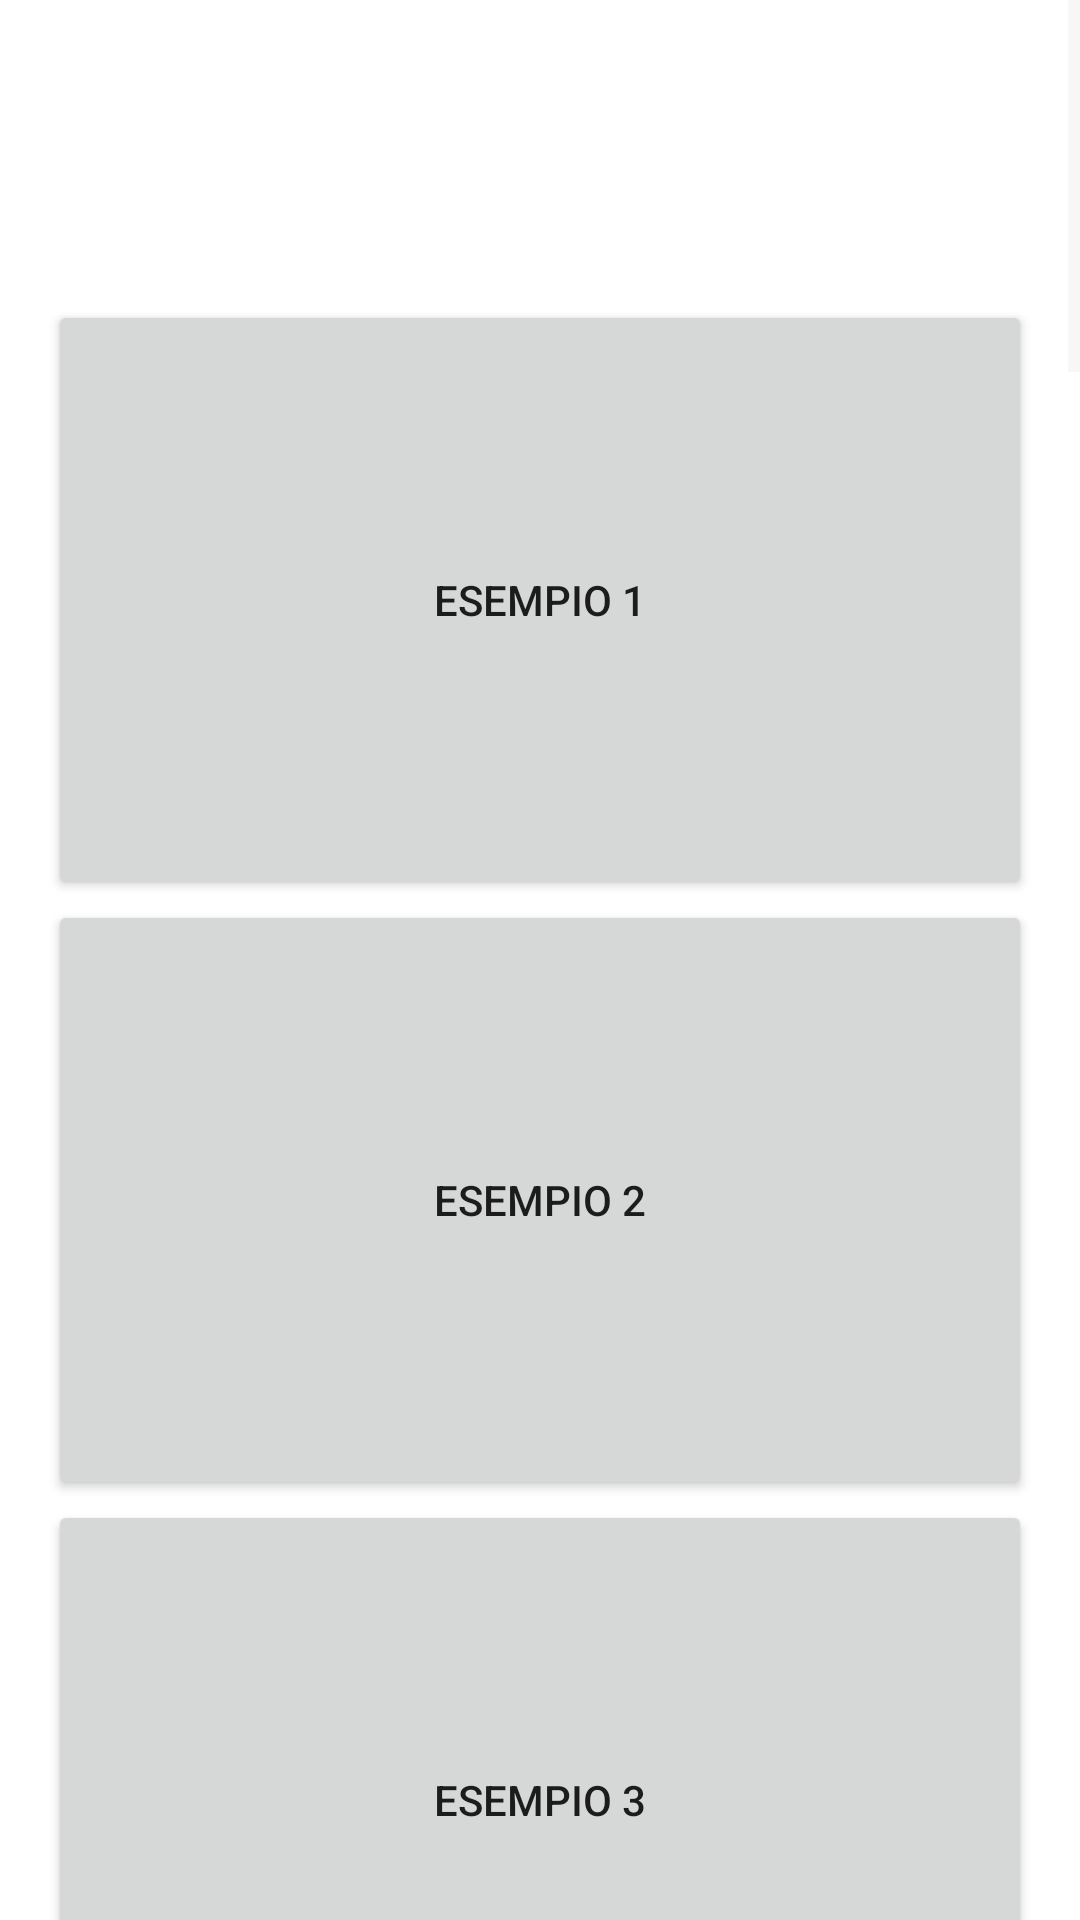

Reconstruct the res/layout file that produces this screen, plus the resources it refers to.
<!-- AndroidManifest.xml: application theme Theme.APP -->
<!-- res/layout/adverts_page.xml -->
<ScrollView xmlns:android="http://schemas.android.com/apk/res/android"
    xmlns:app="http://schemas.android.com/apk/res-auto"
    android:layout_width="match_parent"
    android:layout_height="match_parent">

    <LinearLayout
        android:layout_width="fill_parent"
        android:layout_height="fill_parent"
        android:layout_marginHorizontal="16dp"
        android:layout_marginTop="100dp"
        android:orientation="vertical">

        <Button
            android:layout_width="fill_parent"
            android:layout_height="200dp"
            android:text="ESEMPIO 1" />

        <Button
            android:layout_width="fill_parent"
            android:layout_height="200dp"
            android:text="ESEMPIO 2" />

        <Button
            android:layout_width="fill_parent"
            android:layout_height="200dp"
            android:text="ESEMPIO 3" />

        <Button
            android:layout_width="fill_parent"
            android:layout_height="200dp"
            android:text="ESEMPIO 4" />

        <Button
            android:layout_width="fill_parent"
            android:layout_height="200dp"
            android:text="ESEMPIO 5" />

        <Button
            android:layout_width="fill_parent"
            android:layout_height="200dp"
            android:text="ESEMPIO 6" />

        <Button
            android:layout_width="fill_parent"
            android:layout_height="200dp"
            android:text="ESEMPIO 7" />

        <Button
            android:layout_width="fill_parent"
            android:layout_height="200dp"
            android:text="ESEMPIO 8" />

        <Button
            android:layout_width="fill_parent"
            android:layout_height="200dp"
            android:text="ESEMPIO 9" />

        <Button
            android:layout_width="fill_parent"
            android:layout_height="200dp"
            android:text="ESEMPIO 10" />

        <Button
            android:layout_width="fill_parent"
            android:layout_height="200dp"
            android:text="ESEMPIO 11" />

        <Button
            android:layout_width="fill_parent"
            android:layout_height="200dp"
            android:text="ESEMPIO 12" />

        <Button
            android:layout_width="fill_parent"
            android:layout_height="200dp"
            android:text="ESEMPIO 13" />

        <Button
            android:layout_width="fill_parent"
            android:layout_height="200dp"
            android:text="ESEMPIO 14" />

        <Button
            android:layout_width="fill_parent"
            android:layout_height="200dp"
            android:text="ESEMPIO 15" />

        <Button
            android:layout_width="fill_parent"
            android:layout_height="200dp"
            android:text="ESEMPIO 16" />
    </LinearLayout>
</ScrollView>
<!-- resources referenced by this layout -->
<resources>
  <style name="Theme.APP" parent="Theme.MaterialComponents.DayNight.NoActionBar">
          
          <item name="colorPrimary">@color/black</item>
          <item name="colorPrimaryVariant">@color/black</item>
          <item name="colorOnPrimary">@color/black</item>
          
          <item name="colorSecondary">@color/black</item>
          <item name="colorSecondaryVariant">@color/black</item>
          <item name="colorOnSecondary">@color/black</item>
          <item name="colorOnPrimarySurface">@color/white</item>
          <item name="colorBackgroundFloating">#EBEBEB</item>
          <item name="colorSurface">#EBEBEB</item>
          <item name="colorOnSurface">@color/white</item>
          <item name="color">@color/white</item>
          <item name="colorOnBackground">#EBEBEB</item>
          <item name="colorControlNormal">#EFEFEF</item>
          
          <item name="android:statusBarColor" tools:targetApi="l">@color/trasparent</item>
          <item name="android:windowLightStatusBar">true</item>
          
      </style>
  <color name="black">#FF000000</color>
  <color name="white">#FFFFFFFF</color>
  <color name="trasparent">#00000000</color>
</resources>
